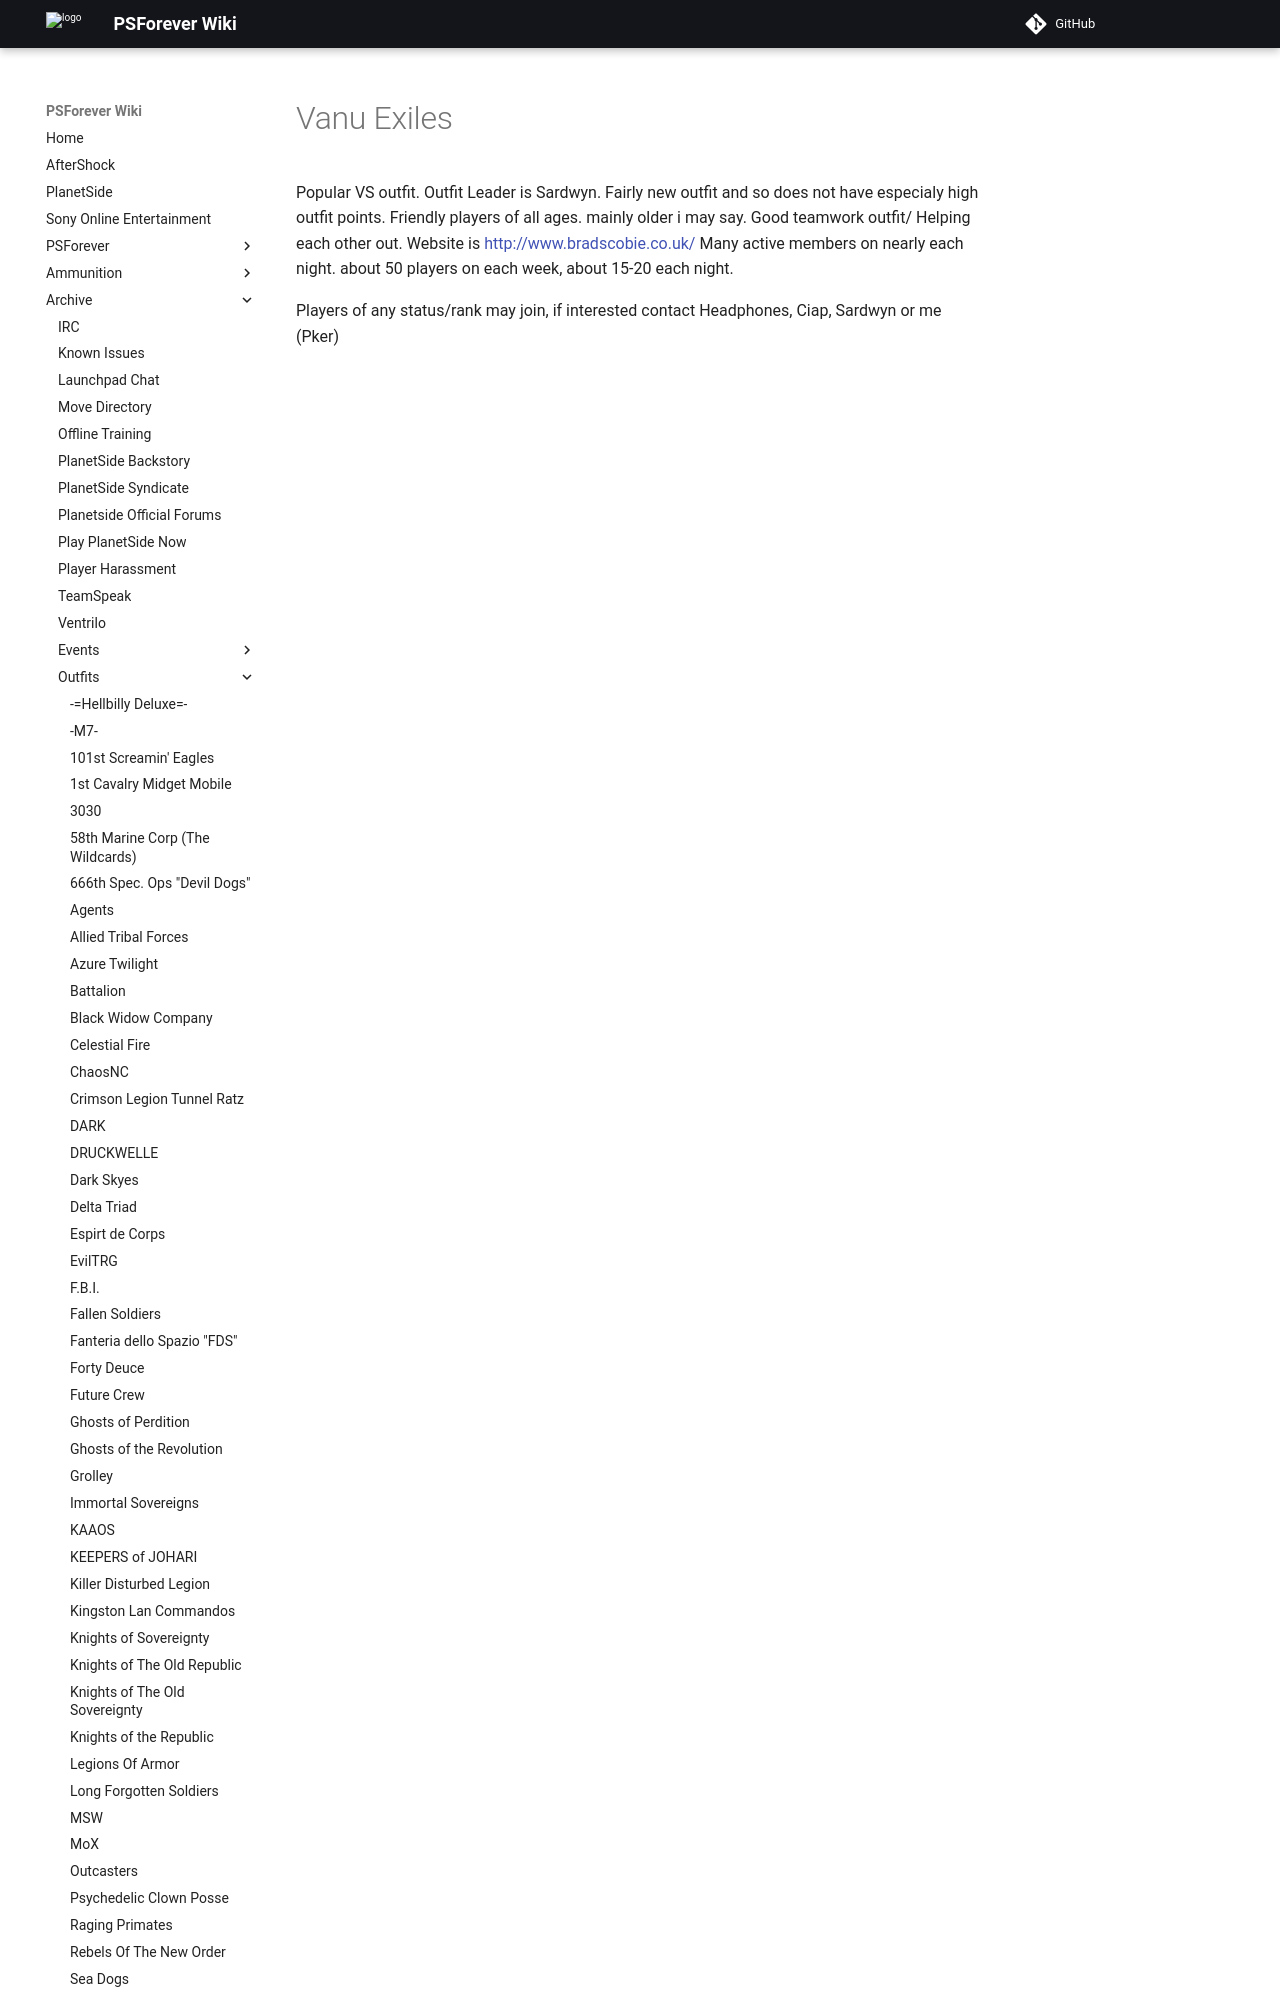

repository: psforever/wiki · page: archive/outfits/Vanu_Exiles/index.html · generator: mkdocs

Popular VS outfit. Outfit Leader is Sardwyn. Fairly new outfit and so
does not have especialy high outfit points. Friendly players of all
ages. mainly older i may say. Good teamwork outfit/ Helping each other
out. Website is <http://www.bradscobie.co.uk/> Many active members on
near
